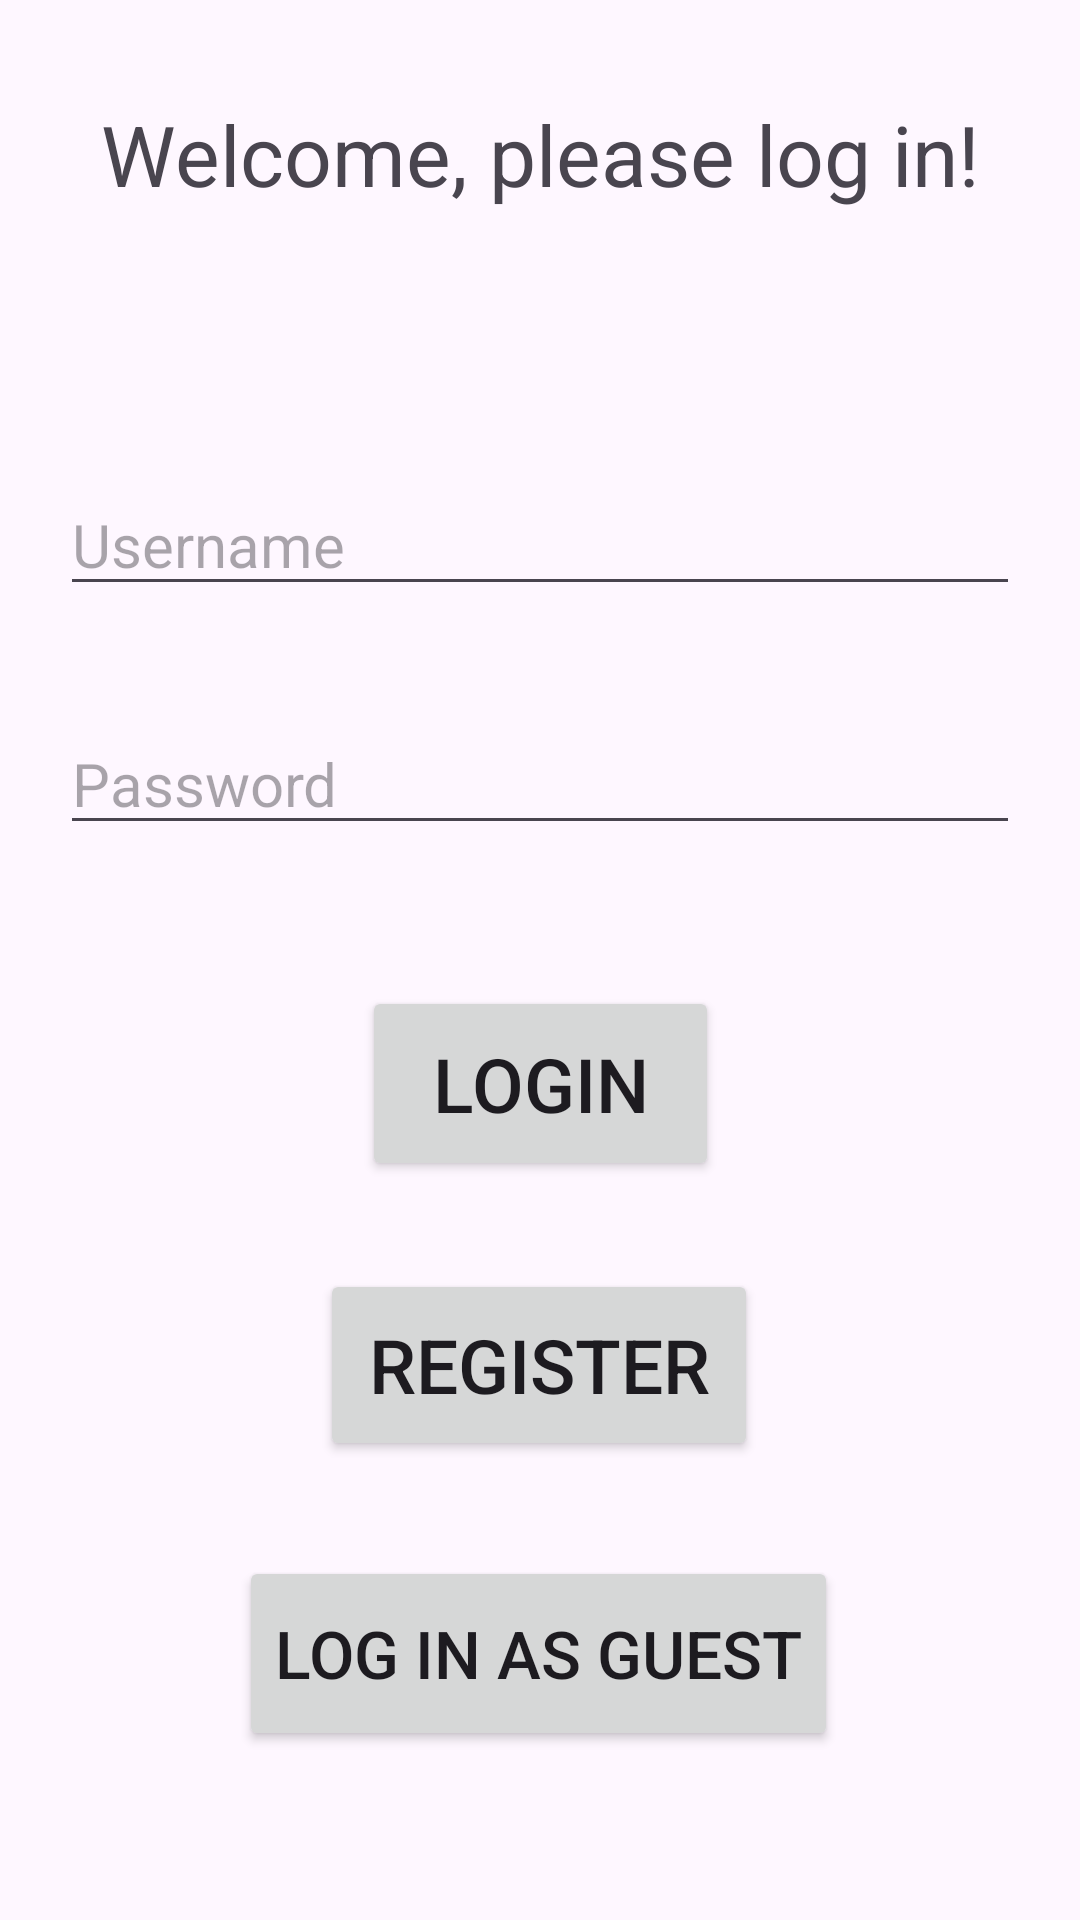

The Android layout XML behind this screen, and the referenced resources:
<!-- AndroidManifest.xml: application theme Theme.FurnitureWebshop -->
<!-- res/layout/activity_main.xml -->
<?xml version="1.0" encoding="utf-8"?>
<androidx.constraintlayout.widget.ConstraintLayout xmlns:android="http://schemas.android.com/apk/res/android"
    xmlns:app="http://schemas.android.com/apk/res-auto"
    xmlns:tools="http://schemas.android.com/tools"
    android:id="@+id/main"
    android:layout_width="match_parent"
    android:layout_height="match_parent"
    tools:context=".MainActivity">

    <TextView
        android:layout_width="match_parent"
        android:layout_height="wrap_content"
        android:text="@string/welcome_please_log_in"
        android:textAlignment="center"
        android:textSize="28sp"
        app:layout_constraintBottom_toBottomOf="parent"
        app:layout_constraintTop_toTopOf="parent"
        app:layout_constraintVertical_bias="0.054"
        tools:layout_editor_absoluteX="0dp" />

    <EditText
        android:id="@+id/EditTextUsername"
        android:layout_width="match_parent"
        android:layout_height="wrap_content"
        android:layout_marginLeft="20dp"
        android:layout_marginRight="20dp"
        android:textSize="20sp"
        android:ems="10"
        android:hint="@string/username"
        android:inputType="text"
        app:layout_constraintBottom_toBottomOf="parent"
        app:layout_constraintTop_toTopOf="parent"
        app:layout_constraintVertical_bias="0.265"
        tools:layout_editor_absoluteX="0dp" />

    <EditText
        android:id="@+id/EditTextPassword"
        android:layout_width="match_parent"
        android:layout_height="wrap_content"
        android:layout_marginBottom="160dp"
        android:layout_marginLeft="20dp"
        android:layout_marginRight="20dp"
        android:textSize="20sp"
        android:ems="10"
        android:hint="@string/password"
        android:inputType="textPassword"
        app:layout_constraintBottom_toBottomOf="parent"
        app:layout_constraintTop_toBottomOf="@+id/EditTextUsername"
        app:layout_constraintVertical_bias="0.153"
        tools:layout_editor_absoluteX="0dp" />

    <Button
        android:id="@+id/loginButton"
        android:layout_width="119dp"
        android:layout_height="65dp"
        android:textSize="25sp"
        android:text="@string/login"
        android:onClick="login"
        app:layout_constraintBottom_toBottomOf="parent"
        app:layout_constraintEnd_toEndOf="parent"
        app:layout_constraintStart_toStartOf="parent"
        app:layout_constraintTop_toBottomOf="@+id/EditTextPassword"
        app:layout_constraintVertical_bias="0.16" />

    <Button
        android:id="@+id/registerButton"
        android:layout_width="146dp"
        android:layout_height="64dp"
        android:onClick="register"
        android:text="@string/register"
        android:textSize="25sp"
        app:layout_constraintHorizontal_bias="0.498"
        app:layout_constraintBottom_toBottomOf="parent"
        app:layout_constraintEnd_toEndOf="parent"
        app:layout_constraintStart_toStartOf="parent"
        app:layout_constraintTop_toBottomOf="@+id/loginButton"
        app:layout_constraintVertical_bias="0.16" />
    <Button
        android:id="@+id/guestLoginButton"
        android:layout_width="wrap_content"
        android:layout_height="65dp"
        android:onClick="guestLogin"
        android:text="@string/log_in_as_guest"
        android:textSize="22sp"
        app:layout_constraintBottom_toBottomOf="parent"
        app:layout_constraintEnd_toEndOf="parent"
        app:layout_constraintHorizontal_bias="0.497"
        app:layout_constraintStart_toStartOf="parent"
        app:layout_constraintTop_toBottomOf="@+id/registerButton"
        app:layout_constraintVertical_bias="0.36" />
</androidx.constraintlayout.widget.ConstraintLayout>
<!-- resources referenced by this layout -->
<resources>
  <string name="log_in_as_guest">Log in as guest</string>
  <string name="login">Login</string>
  <string name="password">Password</string>
  <string name="register">Register</string>
  <string name="username">Username</string>
  <string name="welcome_please_log_in">Welcome, please log in!</string>
  <style name="Theme.FurnitureWebshop" parent="Base.Theme.FurnitureWebshop" />
  <style name="Base.Theme.FurnitureWebshop" parent="Theme.Material3.DayNight.NoActionBar">
          
          
      </style>
</resources>
